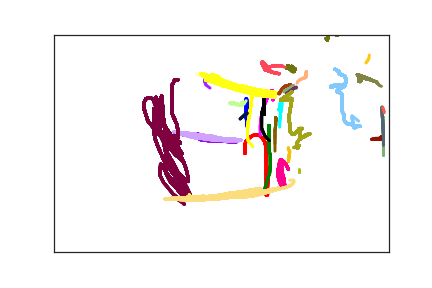

Source data for this figure (header and first rows):
2.890000000000000000e+02, 2.140000000000000000e+02, 0.000000000000000000e+00, 1.000000000000000000e+00
2.870000000000000000e+02, 1.900000000000000000e+02, 2.800000000000000000e+01, 1.000000000000000000e+00
2.870000000000000000e+02, 1.740000000000000000e+02, 4.300000000000000000e+01, 1.000000000000000000e+00
2.870000000000000000e+02, 1.610000000000000000e+02, 6.000000000000000000e+01, 1.000000000000000000e+00
2.870000000000000000e+02, 1.510000000000000000e+02, 7.800000000000000000e+01, 1.000000000000000000e+00
2.870000000000000000e+02, 1.480000000000000000e+02, 9.000000000000000000e+01, 1.000000000000000000e+00
2.870000000000000000e+02, 1.470000000000000000e+02, 1.180000000000000000e+02, 1.000000000000000000e+00
2.880000000000000000e+02, 1.490000000000000000e+02, 1.320000000000000000e+02, 1.000000000000000000e+00
2.890000000000000000e+02, 1.590000000000000000e+02, 1.460000000000000000e+02, 1.000000000000000000e+00
2.890000000000000000e+02, 1.640000000000000000e+02, 1.740000000000000000e+02, 1.000000000000000000e+00
2.900000000000000000e+02, 1.690000000000000000e+02, 1.890000000000000000e+02, 1.000000000000000000e+00
2.920000000000000000e+02, 2.070000000000000000e+02, 2.190000000000000000e+02, 1.000000000000000000e+00
2.850000000000000000e+02, 2.730000000000000000e+02, 4.130000000000000000e+03, 2.000000000000000000e+00
2.850000000000000000e+02, 2.640000000000000000e+02, 4.142000000000000000e+03, 2.000000000000000000e+00
2.850000000000000000e+02, 2.530000000000000000e+02, 4.162000000000000000e+03, 2.000000000000000000e+00
2.870000000000000000e+02, 2.450000000000000000e+02, 4.176000000000000000e+03, 2.000000000000000000e+00
2.920000000000000000e+02, 2.370000000000000000e+02, 4.192000000000000000e+03, 2.000000000000000000e+00
2.970000000000000000e+02, 2.320000000000000000e+02, 4.212000000000000000e+03, 2.000000000000000000e+00
3.020000000000000000e+02, 2.310000000000000000e+02, 4.228000000000000000e+03, 2.000000000000000000e+00
3.060000000000000000e+02, 2.310000000000000000e+02, 4.243000000000000000e+03, 2.000000000000000000e+00
3.110000000000000000e+02, 2.380000000000000000e+02, 4.259000000000000000e+03, 2.000000000000000000e+00
3.150000000000000000e+02, 2.470000000000000000e+02, 4.279000000000000000e+03, 2.000000000000000000e+00
3.170000000000000000e+02, 2.650000000000000000e+02, 4.297000000000000000e+03, 2.000000000000000000e+00
3.170000000000000000e+02, 2.830000000000000000e+02, 4.316000000000000000e+03, 2.000000000000000000e+00
3.170000000000000000e+02, 2.990000000000000000e+02, 4.335000000000000000e+03, 2.000000000000000000e+00
3.170000000000000000e+02, 3.180000000000000000e+02, 4.345000000000000000e+03, 2.000000000000000000e+00
3.170000000000000000e+02, 3.350000000000000000e+02, 4.360000000000000000e+03, 2.000000000000000000e+00
3.170000000000000000e+02, 3.470000000000000000e+02, 4.375000000000000000e+03, 2.000000000000000000e+00
3.170000000000000000e+02, 3.670000000000000000e+02, 4.409000000000000000e+03, 2.000000000000000000e+00
3.170000000000000000e+02, 3.700000000000000000e+02, 4.428000000000000000e+03, 2.000000000000000000e+00
3.190000000000000000e+02, 3.690000000000000000e+02, 4.457000000000000000e+03, 2.000000000000000000e+00
3.190000000000000000e+02, 3.600000000000000000e+02, 4.476000000000000000e+03, 2.000000000000000000e+00
3.190000000000000000e+02, 3.510000000000000000e+02, 4.495000000000000000e+03, 2.000000000000000000e+00
3.200000000000000000e+02, 3.350000000000000000e+02, 4.511000000000000000e+03, 2.000000000000000000e+00
3.200000000000000000e+02, 3.220000000000000000e+02, 4.526000000000000000e+03, 2.000000000000000000e+00
3.200000000000000000e+02, 3.110000000000000000e+02, 4.556000000000000000e+03, 2.000000000000000000e+00
3.200000000000000000e+02, 3.040000000000000000e+02, 4.568000000000000000e+03, 2.000000000000000000e+00
3.200000000000000000e+02, 2.740000000000000000e+02, 4.601000000000000000e+03, 2.000000000000000000e+00
3.210000000000000000e+02, 2.120000000000000000e+02, 4.695000000000000000e+03, 3.000000000000000000e+00
3.210000000000000000e+02, 2.090000000000000000e+02, 4.708000000000000000e+03, 3.000000000000000000e+00
3.210000000000000000e+02, 2.140000000000000000e+02, 4.774000000000000000e+03, 3.000000000000000000e+00
3.210000000000000000e+02, 2.210000000000000000e+02, 4.792000000000000000e+03, 3.000000000000000000e+00
3.210000000000000000e+02, 2.330000000000000000e+02, 4.810000000000000000e+03, 3.000000000000000000e+00
3.210000000000000000e+02, 2.430000000000000000e+02, 4.828000000000000000e+03, 3.000000000000000000e+00
3.210000000000000000e+02, 2.560000000000000000e+02, 4.843000000000000000e+03, 3.000000000000000000e+00
3.210000000000000000e+02, 2.670000000000000000e+02, 4.858000000000000000e+03, 3.000000000000000000e+00
3.230000000000000000e+02, 2.770000000000000000e+02, 4.877000000000000000e+03, 3.000000000000000000e+00
3.230000000000000000e+02, 2.920000000000000000e+02, 4.901000000000000000e+03, 3.000000000000000000e+00
3.230000000000000000e+02, 3.040000000000000000e+02, 4.917000000000000000e+03, 3.000000000000000000e+00
3.220000000000000000e+02, 3.190000000000000000e+02, 4.934000000000000000e+03, 3.000000000000000000e+00
3.190000000000000000e+02, 3.320000000000000000e+02, 4.945000000000000000e+03, 3.000000000000000000e+00
3.170000000000000000e+02, 3.450000000000000000e+02, 4.960000000000000000e+03, 3.000000000000000000e+00
3.150000000000000000e+02, 3.520000000000000000e+02, 4.978000000000000000e+03, 3.000000000000000000e+00
3.120000000000000000e+02, 3.590000000000000000e+02, 4.994000000000000000e+03, 3.000000000000000000e+00
3.120000000000000000e+02, 3.620000000000000000e+02, 5.007000000000000000e+03, 3.000000000000000000e+00
2.950000000000000000e+02, 1.430000000000000000e+02, 6.894000000000000000e+03, 4.000000000000000000e+00
2.950000000000000000e+02, 1.410000000000000000e+02, 6.923000000000000000e+03, 4.000000000000000000e+00
2.950000000000000000e+02, 1.390000000000000000e+02, 6.936000000000000000e+03, 4.000000000000000000e+00
2.950000000000000000e+02, 1.340000000000000000e+02, 6.967000000000000000e+03, 4.000000000000000000e+00
2.950000000000000000e+02, 1.400000000000000000e+02, 6.998000000000000000e+03, 4.000000000000000000e+00
2.950000000000000000e+02, 1.470000000000000000e+02, 7.011000000000000000e+03, 4.000000000000000000e+00
... 1,007 more rows
